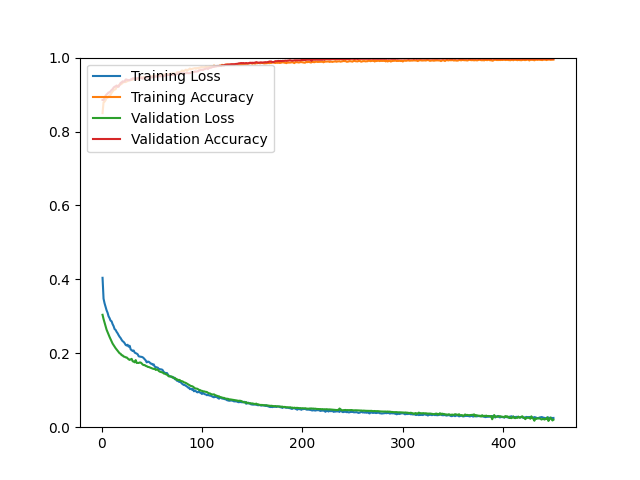

The data file committed next to this chart (first rows):
epoch, loss, acc, val_loss, val_acc
1, 0.4042, 0.8497, 0.3041, 0.8855
2, 0.3478, 0.8793, 0.2927, 0.8855
3, 0.3354, 0.8807, 0.2830, 0.8903
4, 0.3254, 0.8848, 0.2729, 0.8968
5, 0.3165, 0.8906, 0.2640, 0.9001
6, 0.3098, 0.8913, 0.2573, 0.9025
7, 0.3001, 0.8953, 0.2506, 0.9058
8, 0.2951, 0.8972, 0.2441, 0.9058
9, 0.2883, 0.8993, 0.2381, 0.9090
10, 0.2866, 0.9044, 0.2316, 0.9123
11, 0.2789, 0.9079, 0.2263, 0.9147
12, 0.2735, 0.9119, 0.2220, 0.9188
13, 0.2655, 0.9134, 0.2173, 0.9212
14, 0.2632, 0.9142, 0.2137, 0.9220
15, 0.2580, 0.9210, 0.2103, 0.9245
16, 0.2541, 0.9216, 0.2065, 0.9212
17, 0.2490, 0.9251, 0.2033, 0.9212
18, 0.2446, 0.9272, 0.1999, 0.9261
19, 0.2412, 0.9274, 0.1987, 0.9318
20, 0.2364, 0.9288, 0.1947, 0.9326
21, 0.2327, 0.9328, 0.1943, 0.9358
22, 0.2308, 0.9329, 0.1911, 0.9350
23, 0.2273, 0.9347, 0.1906, 0.9358
24, 0.2227, 0.9337, 0.1889, 0.9407
25, 0.2210, 0.9359, 0.1888, 0.9407
26, 0.2231, 0.9363, 0.1861, 0.9391
27, 0.2178, 0.9395, 0.1836, 0.9391
28, 0.2203, 0.9393, 0.1821, 0.9383
29, 0.2107, 0.9397, 0.1834, 0.9407
30, 0.2082, 0.9397, 0.1849, 0.9415
31, 0.2063, 0.9404, 0.1783, 0.9439
32, 0.2076, 0.9420, 0.1774, 0.9439
33, 0.2018, 0.9435, 0.1755, 0.9423
34, 0.2005, 0.9409, 0.1815, 0.9439
35, 0.1991, 0.9416, 0.1738, 0.9423
36, 0.1972, 0.9434, 0.1740, 0.9448
37, 0.1918, 0.9438, 0.1738, 0.9448
38, 0.1911, 0.9456, 0.1752, 0.9456
39, 0.1906, 0.9449, 0.1749, 0.9464
40, 0.1902, 0.9464, 0.1725, 0.9439
41, 0.1891, 0.9448, 0.1694, 0.9431
42, 0.1868, 0.9471, 0.1681, 0.9439
43, 0.1838, 0.9473, 0.1681, 0.9464
44, 0.1806, 0.9478, 0.1658, 0.9464
45, 0.1753, 0.9465, 0.1651, 0.9464
46, 0.1775, 0.9480, 0.1632, 0.9464
47, 0.1770, 0.9479, 0.1629, 0.9464
48, 0.1749, 0.9471, 0.1617, 0.9464
49, 0.1719, 0.9496, 0.1606, 0.9464
50, 0.1717, 0.9469, 0.1593, 0.9464
51, 0.1689, 0.9503, 0.1584, 0.9472
52, 0.1699, 0.9489, 0.1576, 0.9480
53, 0.1636, 0.9503, 0.1580, 0.9480
54, 0.1627, 0.9515, 0.1549, 0.9488
55, 0.1621, 0.9492, 0.1565, 0.9488
56, 0.1610, 0.9504, 0.1554, 0.9488
57, 0.1579, 0.9537, 0.1521, 0.9496
58, 0.1571, 0.9518, 0.1503, 0.9496
59, 0.1564, 0.9520, 0.1494, 0.9496
60, 0.1562, 0.9519, 0.1488, 0.9496
... 390 more rows
